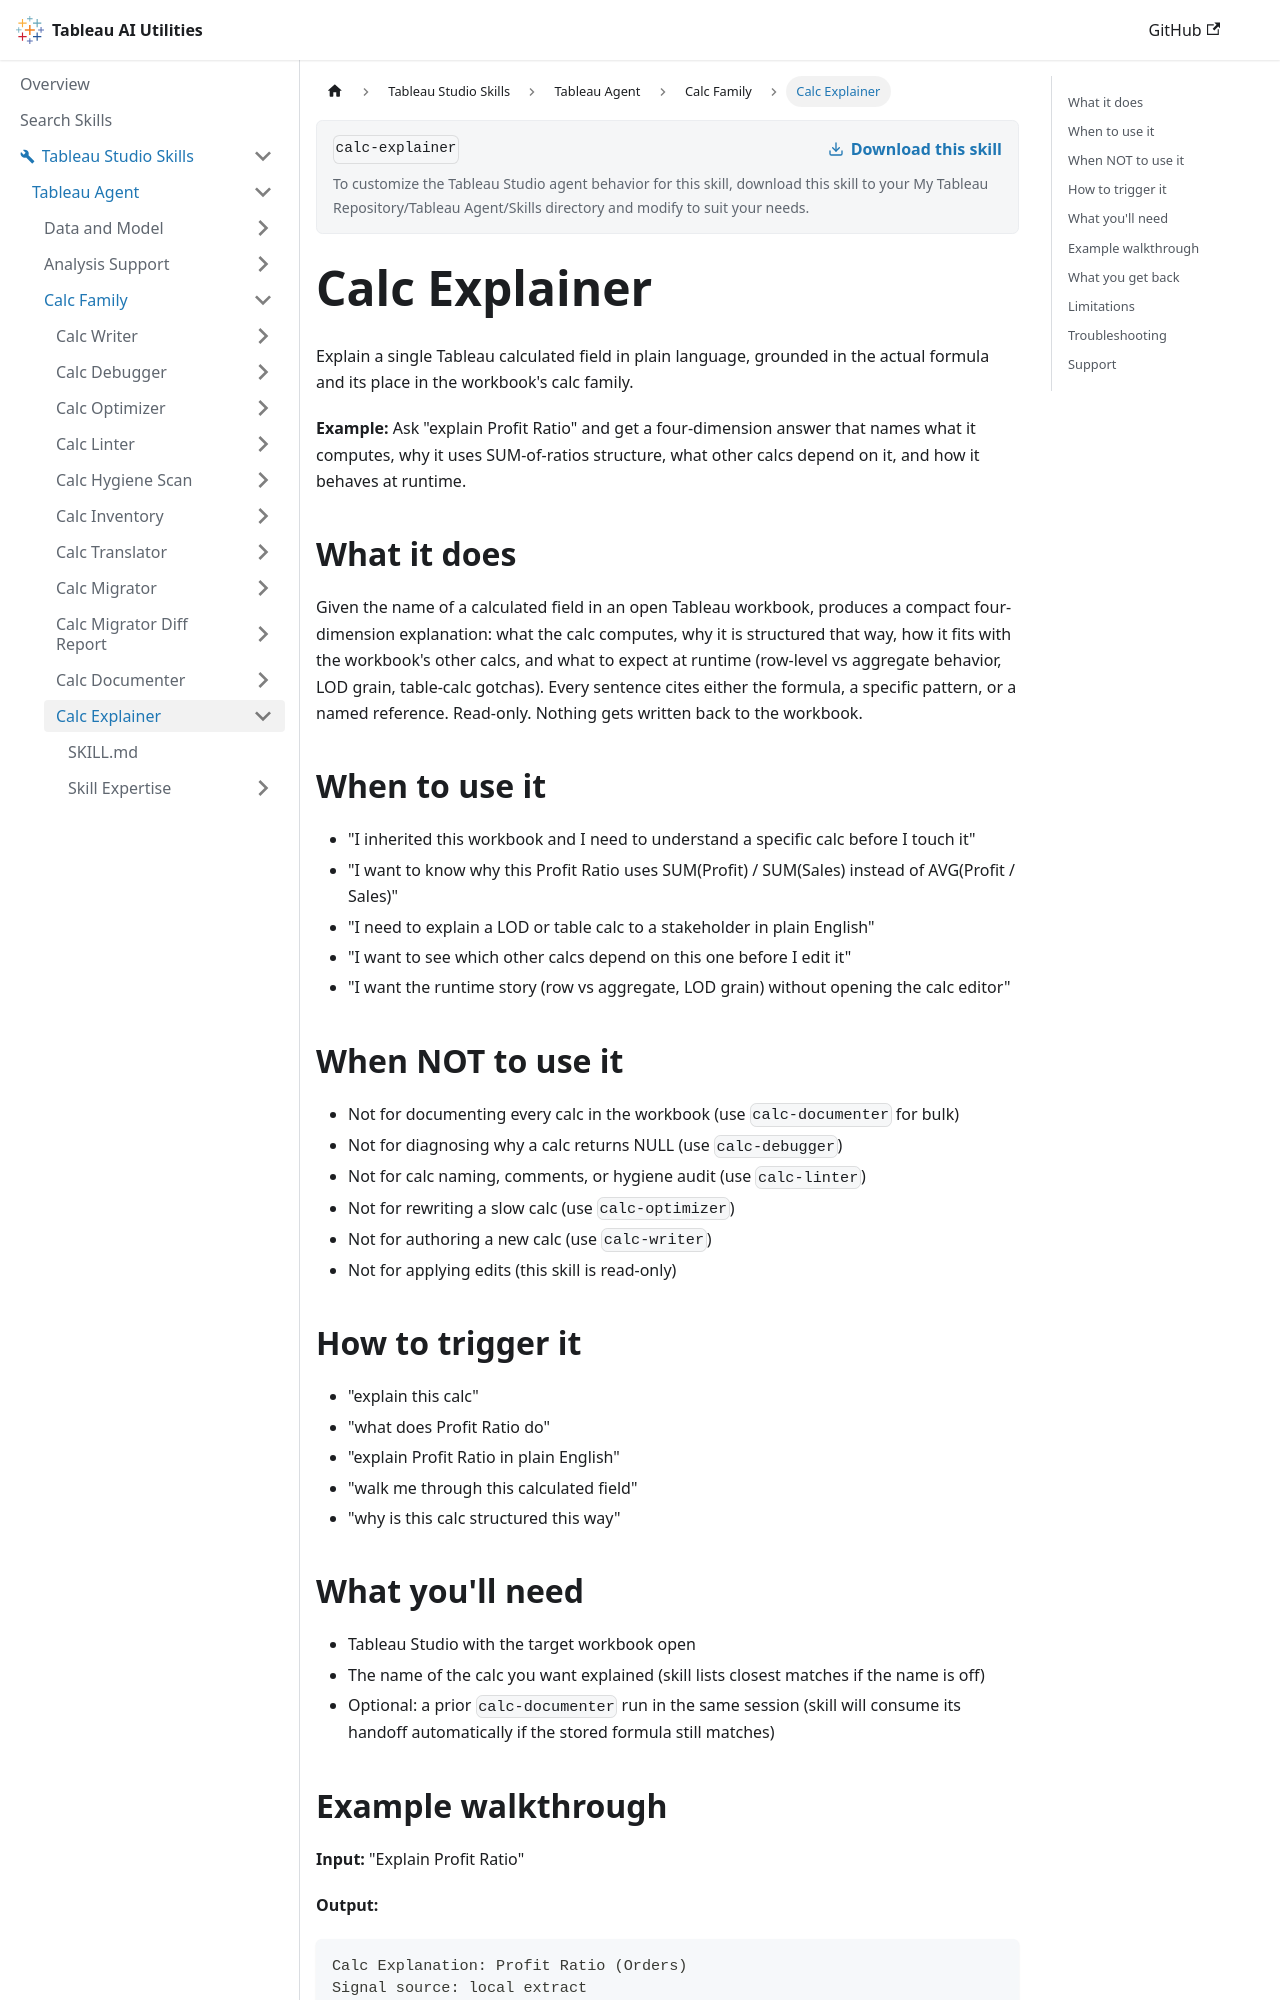

repository: tableau/tableau-ai-utilities · page: tableau-studio-skills/tableau-agent/calc-family/calc-explainer.html · generator: docusaurus

# Calc Explainer

Explain a single Tableau calculated field in plain language, grounded in the actual formula and its place in the workbook's calc family.

**Example:** Ask "explain Profit Ratio" and get a four-dimension answer that names what it computes, why it uses SUM-of-ratios structure, what other calcs depend on it, and how it behaves at runtime.

## What it does

Given the name of a calculated field in an open Tableau workbook, produces a compact four-dimension explanation: what the calc computes, why it is structured that way, how it fits with the workbook's other calcs, and what to expect at runtime (row-level vs aggregate behavior, LOD grain, table-calc gotchas). Every sentence cites either the formula, a specific pattern, or a named reference. Read-only. Nothing gets written back to the workbook.

## When to use it

- "I inherited this workbook and I need to understand a specific calc before I touch it"
- "I want to know why this Profit Ratio uses SUM(Profit) / SUM(Sales) instead of AVG(Profit / Sales)"
- "I need to explain a LOD or table calc to a stakeholder in plain English"
- "I want to see which other calcs depend on this one before I edit it"
- "I want the runtime story (row vs aggregate, LOD grain) without opening the calc editor"

## When NOT to use it

- Not for documenting every calc in the workbook (use `calc-documenter` for bulk)
- Not for diagnosing why a calc returns NULL (use `calc-debugger`)
- Not for calc naming, comments, or hygiene audit (use `calc-linter`)
- Not for rewriting a slow calc (use `calc-optimizer`)
- Not for authoring a new calc (use `calc-writer`)
- Not for applying edits (this skill is read-only)

## How to trigger it

- "explain this calc"
- "what does Profit Ratio do"
- "explain Profit Ratio in plain English"
- "walk me through this calculated field"
- "why is this calc structured this way"

## What you'll need

- Tableau Studio with the target workbook open
- The name of the calc you want explained (skill lists closest matches if the name is off)
- Optional: a prior `calc-documenter` run in the same session (skill will consume its handoff automatically if the stored formula still matches)
